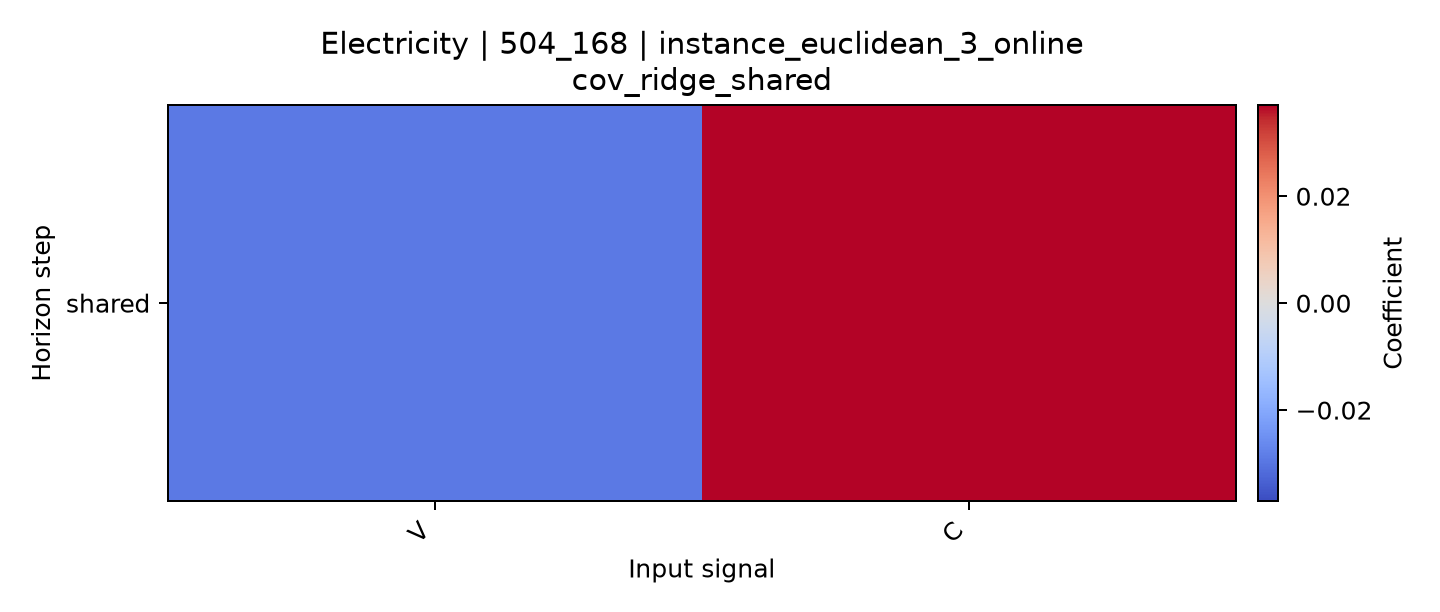

The data file committed next to this chart (first rows):
horizon, V, C
shared, -0.02916, 0.03706
